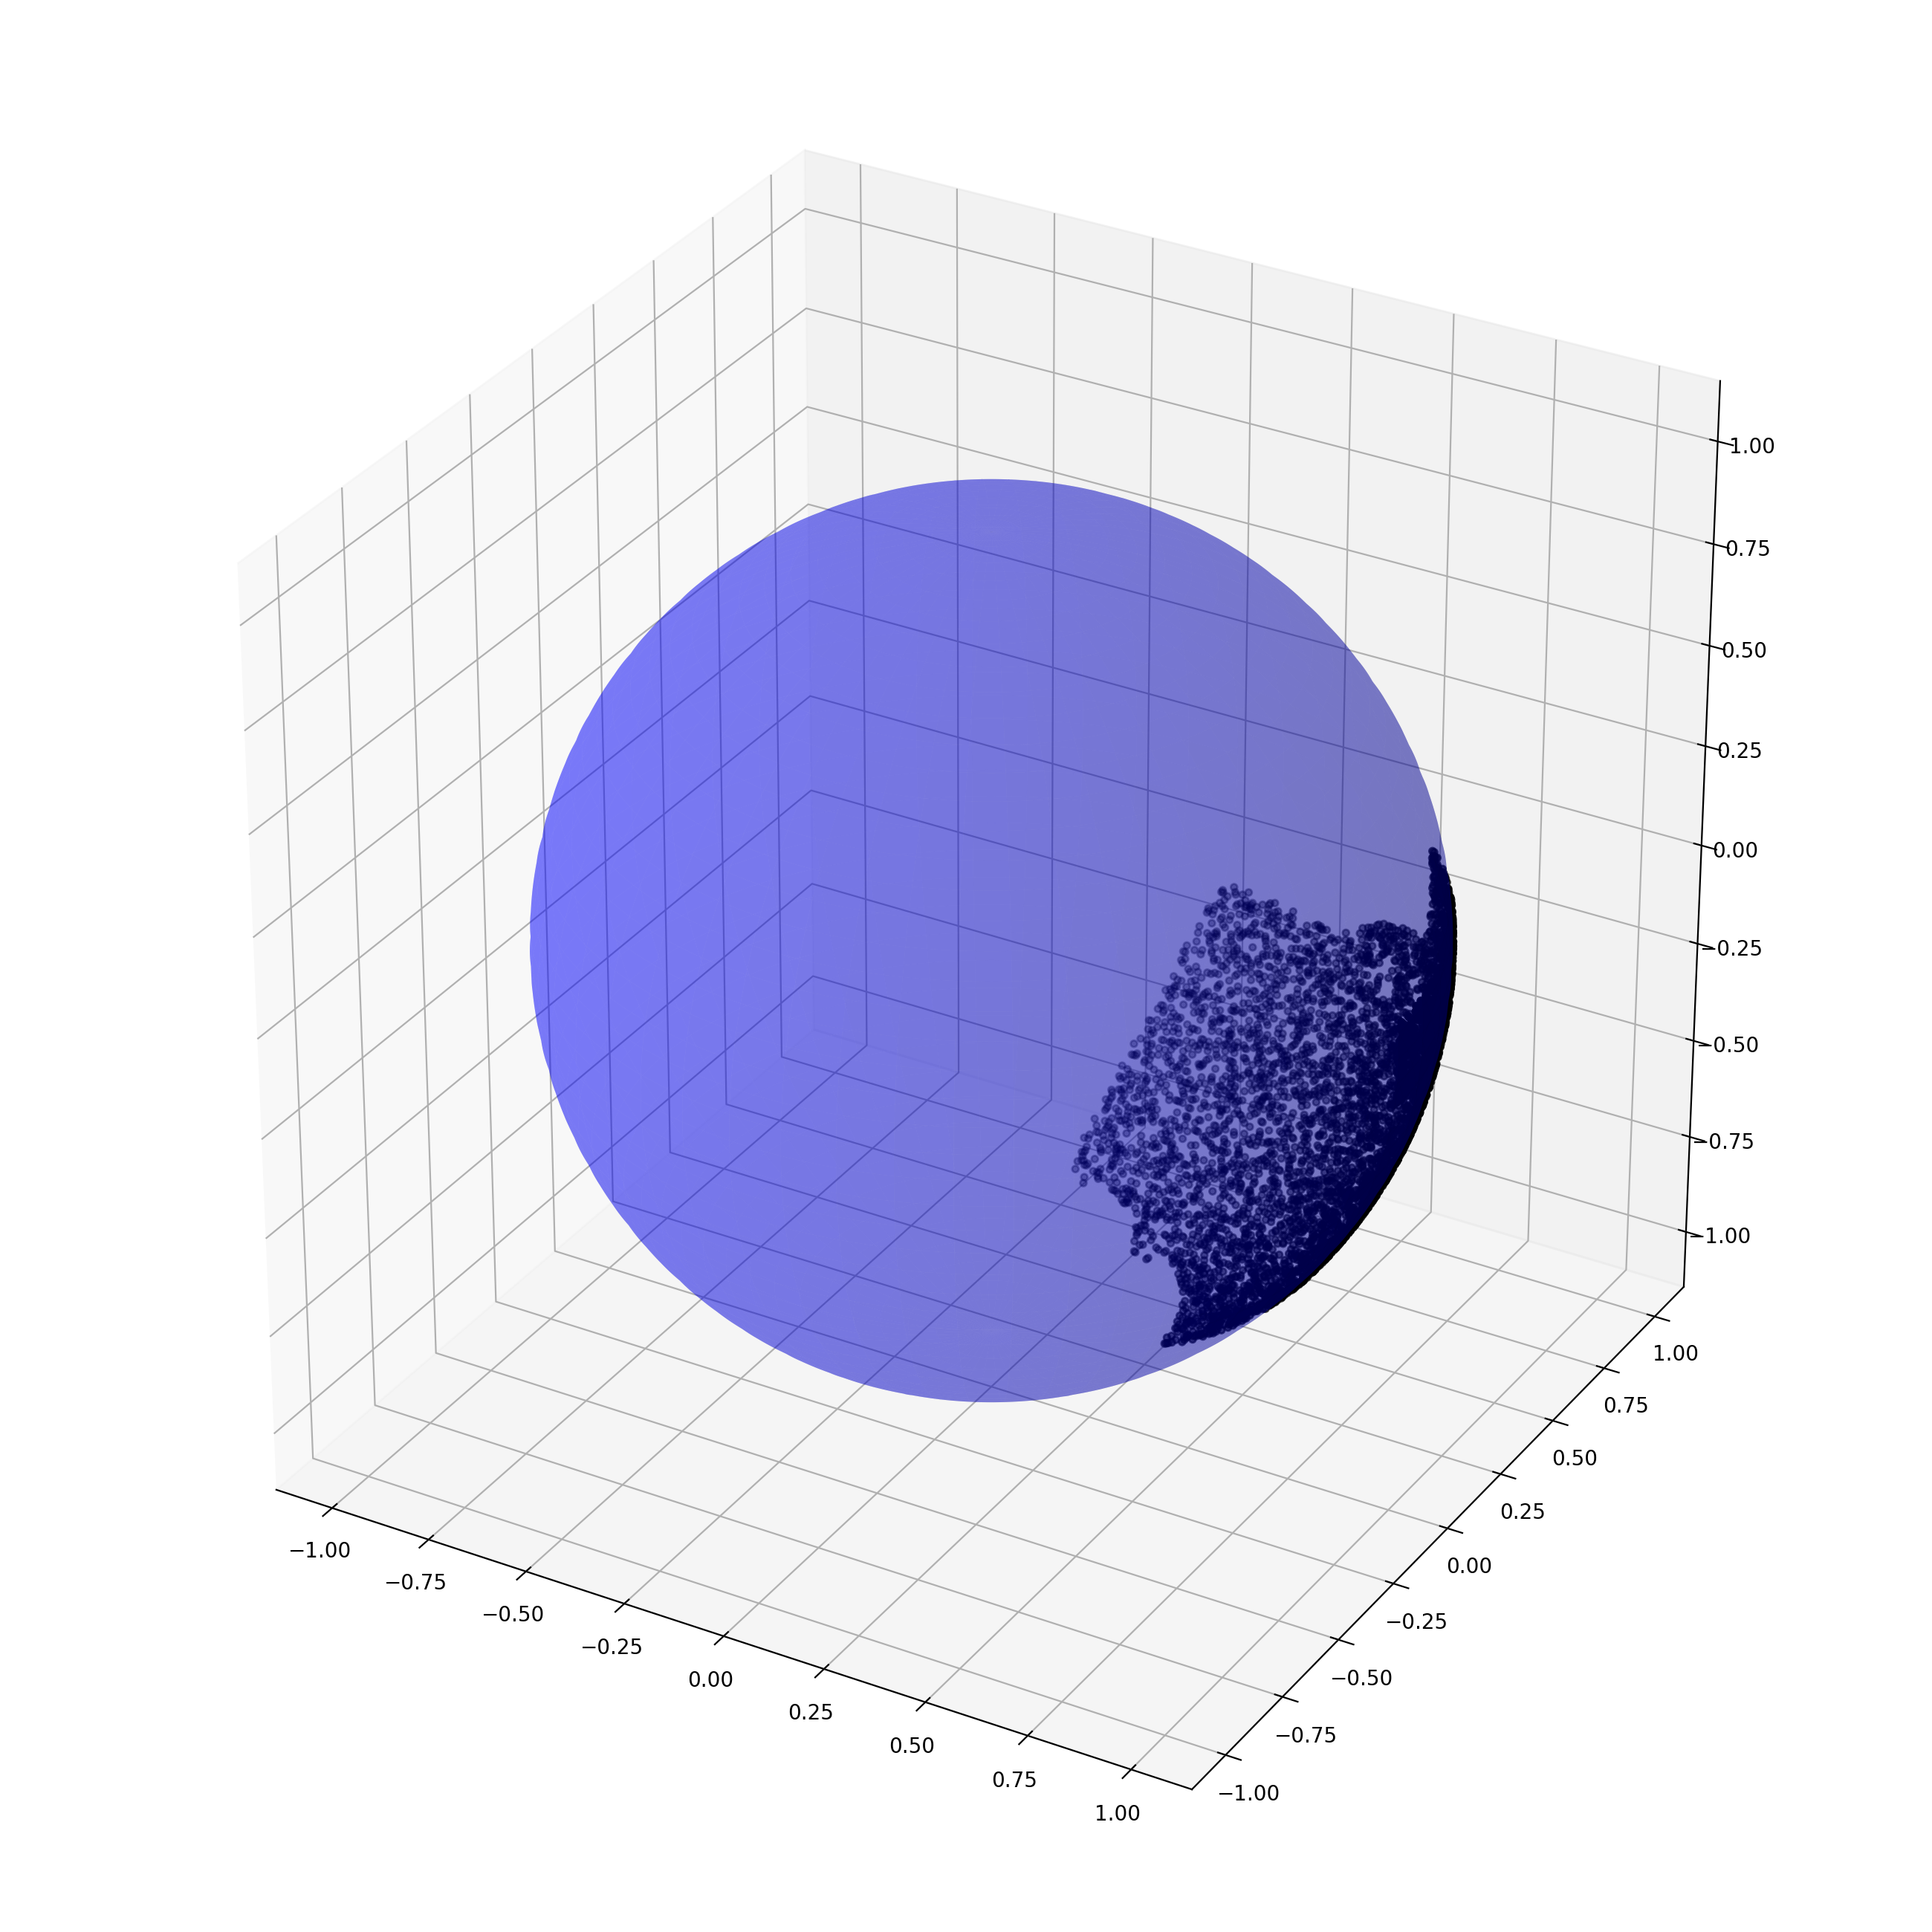

Data behind this chart, as committed beside it:
64.428716, -37.894737
73.78, -41.91
28.7, -47.08
83.97, -29.57
58.86, -65.17
30.05, -28.42
27.85, -55.41
74.43, -58.56
47.3, -56.84
40.36, -10.62
23.1, -26.41
54.44, -58.85
90.25, -29.57
30.57, -53.68
65.49, -32.15
72.92, -35.31
61.92, -34.74
20.7, 2.01
42.91, -28.71
22.06, -12.34
54.56, -19.52
47.72, -35.02
86.21, -43.92
43.68, -37.89
93.68, -45.36
87.14, -45.36
0.8219, -45.65
41.09, -15.22
21.32, -33.3
64.34, -26.7
43.71, -1.435
35.79, -15.5
52.23, -39.62
32.93, -23.54
66.29, -24.98
37.44, -30.72
27.83, -35.31
11.87, -59.43
70.24, -18.37
45.15, -11.48
70.06, -23.25
77.98, -36.17
16.2, -43.35
57.17, -41.91
25.26, -39.33
38.14, -5.742
21.01, -2.871
24.02, -35.6
4.642, -47.08
82.24, -46.79
32.96, -48.52
44.39, -40.19
3.266, -37.61
26.52, -4.593
47.43, -29.28
26.23, 4.306
25.67, -4.88
36.55, -38.18
54.25, -40.77
74.28, -47.08
36.03, -15.22
... 4,836 more rows
